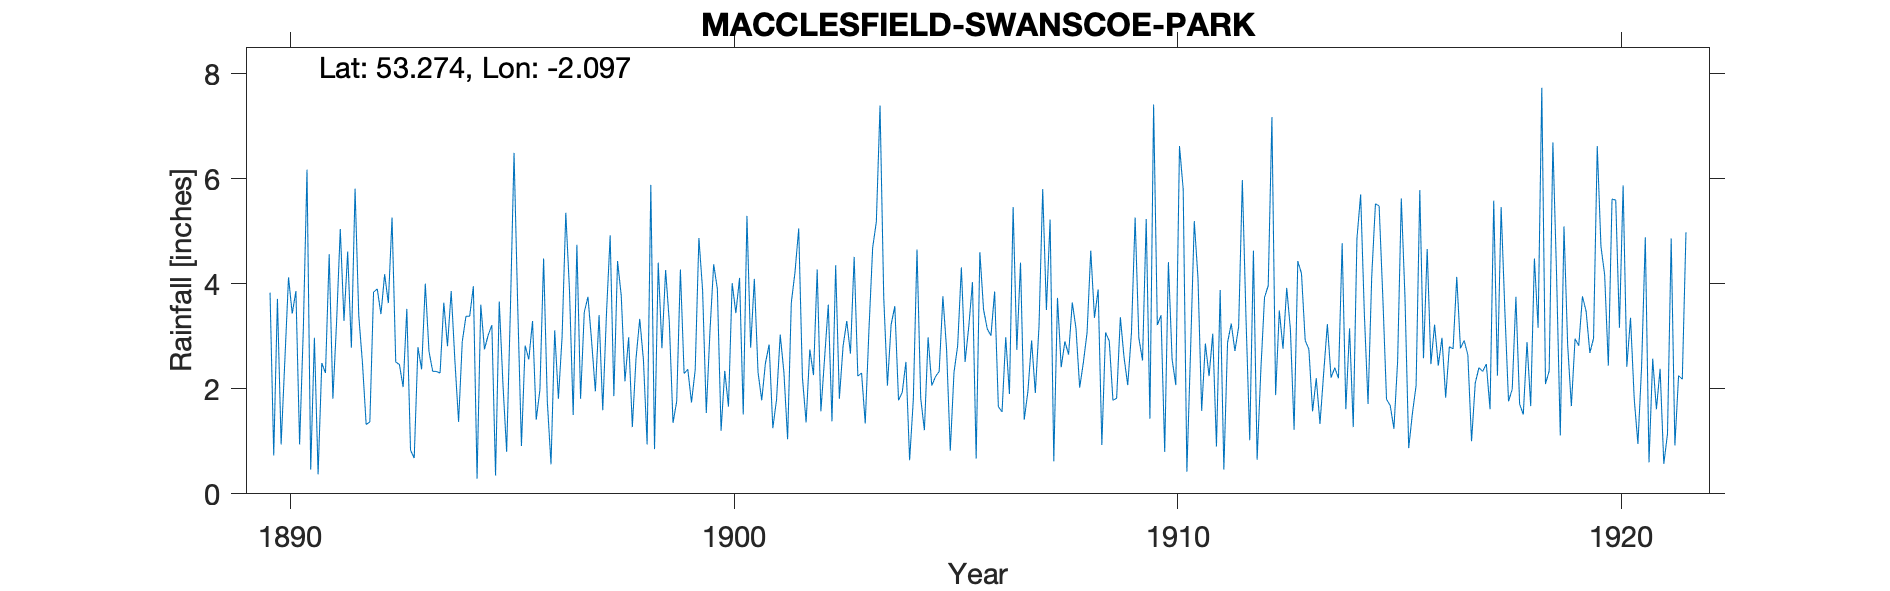

The table this chart was drawn from, first rows:
MACCLESFIELD-SWANSCOE-PARK, , , , , , , , , , , , , , , , , , , , , , , 
Grid ref, SJ936752, Long, -2.097, Lat, 53.27, Elevation, 676, ft., , , , , , , , , , , , , , , 
Station no, RR2949, , , , , , , , , , , , , , , , , , , , , , 
, 1890, 1891, 1892, 1893, 1894, 1895, 1896, 1897, 1898, 1899, 1900, 1901, 1902, 1903, 1904, 1905, 1906, 1907, 1908, 1909, 1910, 1911, 1912
January, 3.83, 2.97, 3.39, 2.03, 2.81, 3.21, 1.41, 1.81, 2.14, 3.27, 4.37, 2.31, 2.22, 3.29, 3.22, 2.23, 4.6, 1.41, 2.65, 1.78, 3.21, 1.58, 3.32
February, 0.73, 0.37, 2.49, 3.52, 3.86, 0.35, 1.98, 3.46, 2.98, 1.35, 3.9, 1.78, 1.36, 2.67, 3.57, 2.33, 3.51, 1.95, 3.64, 1.82, 3.4, 2.86, 1.02
March, 3.71, 2.49, 1.32, 0.83, 2.54, 3.66, 4.48, 3.75, 1.27, 1.76, 1.2, 2.49, 2.75, 4.51, 1.78, 3.76, 3.14, 2.92, 3.15, 3.36, 0.8, 2.24, 4.63
April, 0.94, 2.3, 1.37, 0.68, 1.37, 2.09, 1.76, 2.89, 2.58, 4.27, 2.34, 2.84, 2.26, 2.24, 1.93, 2.75, 3.01, 1.92, 2.02, 2.6, 4.41, 3.05, 0.65
May, 2.53, 4.56, 3.84, 2.79, 2.9, 0.8, 0.56, 1.95, 3.33, 2.29, 1.66, 1.25, 4.27, 2.3, 2.51, 0.82, 3.85, 3.19, 2.5, 2.07, 2.56, 0.9, 2.35
June, 4.12, 1.81, 3.9, 2.37, 3.38, 3.47, 3.11, 3.4, 2.55, 2.37, 4.01, 1.79, 1.57, 1.34, 0.64, 2.31, 1.66, 5.8, 3.07, 3.06, 2.07, 3.88, 3.74
July, 3.43, 3.27, 3.42, 4, 3.38, 6.49, 1.81, 1.59, 0.94, 1.74, 3.44, 3.03, 2.58, 3.12, 1.79, 2.82, 1.56, 3.5, 4.63, 5.26, 6.62, 0.46, 3.96
August, 3.86, 5.04, 4.18, 2.71, 3.95, 3.56, 2.99, 3.42, 5.88, 2.36, 4.11, 2.31, 3.6, 4.68, 4.65, 4.31, 2.98, 5.22, 3.35, 2.97, 5.8, 2.88, 7.17
September, 0.94, 3.29, 3.63, 2.33, 0.29, 0.91, 5.35, 4.92, 0.85, 4.87, 1.51, 1.04, 1.38, 5.18, 1.82, 2.51, 1.9, 0.62, 3.89, 2.54, 0.42, 3.24, 1.88
October, 3.12, 4.61, 5.26, 2.33, 3.6, 2.82, 3.87, 1.86, 4.4, 3.88, 5.29, 3.64, 4.35, 7.39, 1.21, 3.18, 5.46, 3.73, 0.93, 5.23, 2.73, 2.72, 3.49
November, 6.17, 2.78, 2.51, 2.3, 2.75, 2.56, 1.5, 4.43, 2.77, 1.54, 2.78, 4.22, 1.81, 3.74, 2.98, 4.03, 2.74, 2.41, 3.07, 1.43, 5.19, 3.18, 2.76
December, 0.46, 5.81, 2.46, 3.64, 3.02, 3.29, 4.74, 3.77, 4.26, 3.1, 4.09, 5.05, 2.81, 2.06, 2.06, 0.67, 4.4, 2.9, 2.91, 7.41, 4.11, 5.97, 3.92
Total, 33.84, 39.3, 37.77, 29.53, 33.85, 33.21, 33.56, 37.25, 33.95, 32.8, 38.7, 31.75, 30.96, 42.52, 28.16, 31.72, 38.81, 35.57, 35.81, 39.53, 41.32, 32.96, 38.89
NGR is Swanscoe Hall. Altitudes match., , , , , , , , , , , , , , , , , , , , , , , 
